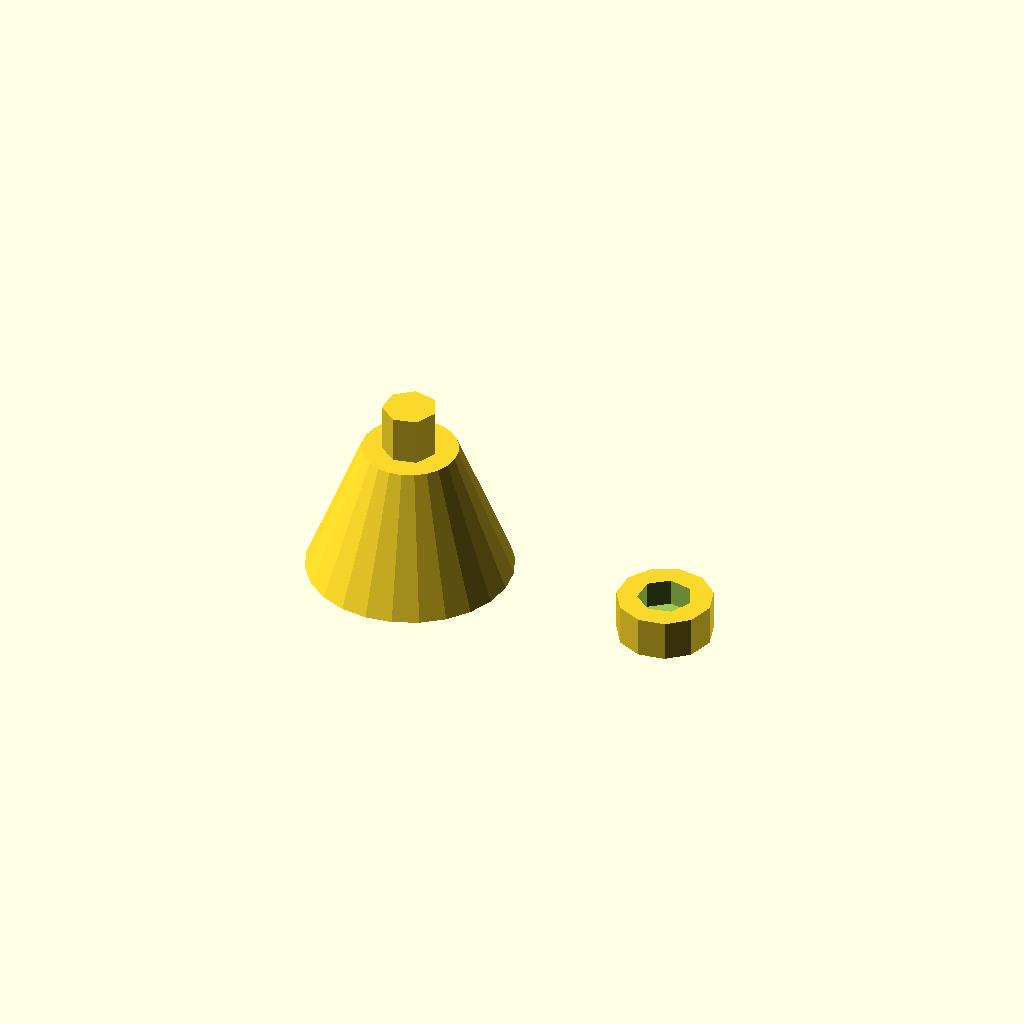
Cell 1 — every parameter at its default value.
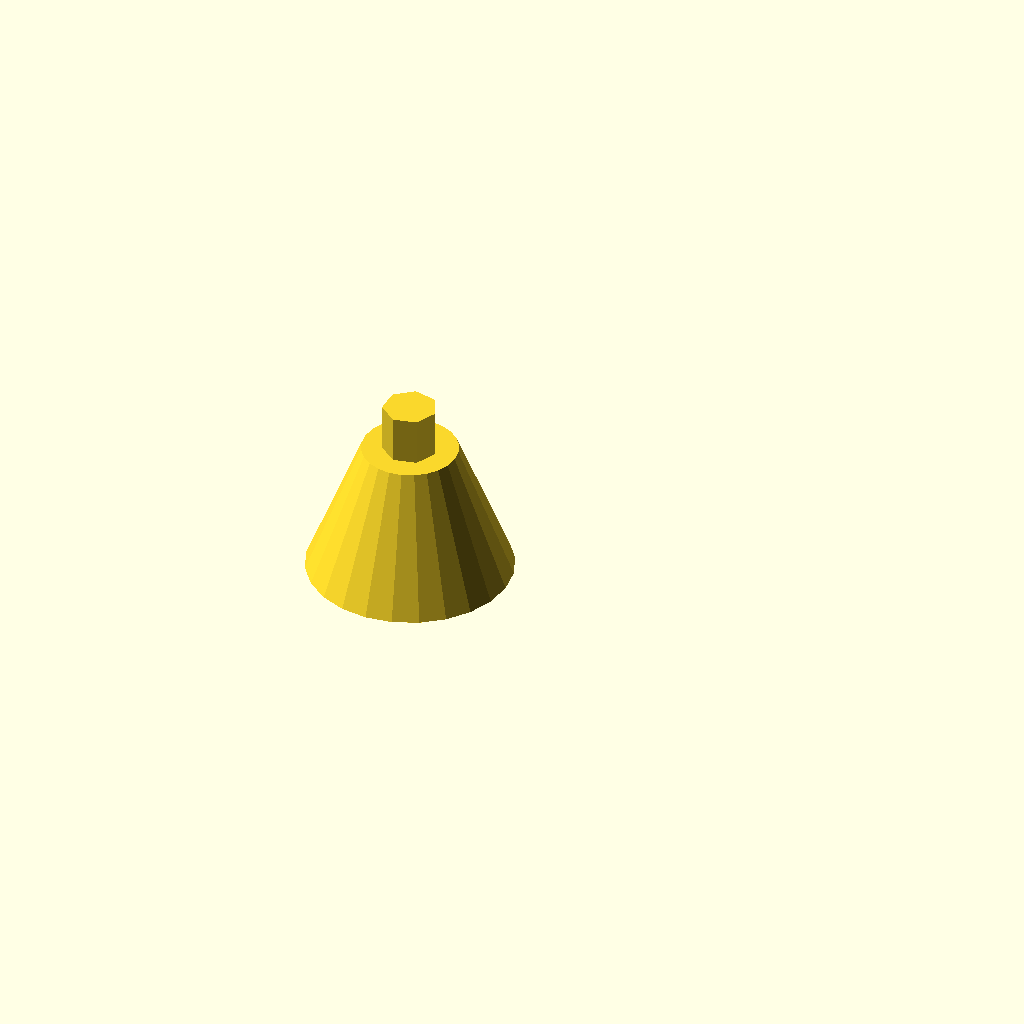
Cell 2: make_cap = "no" (everything else at default).
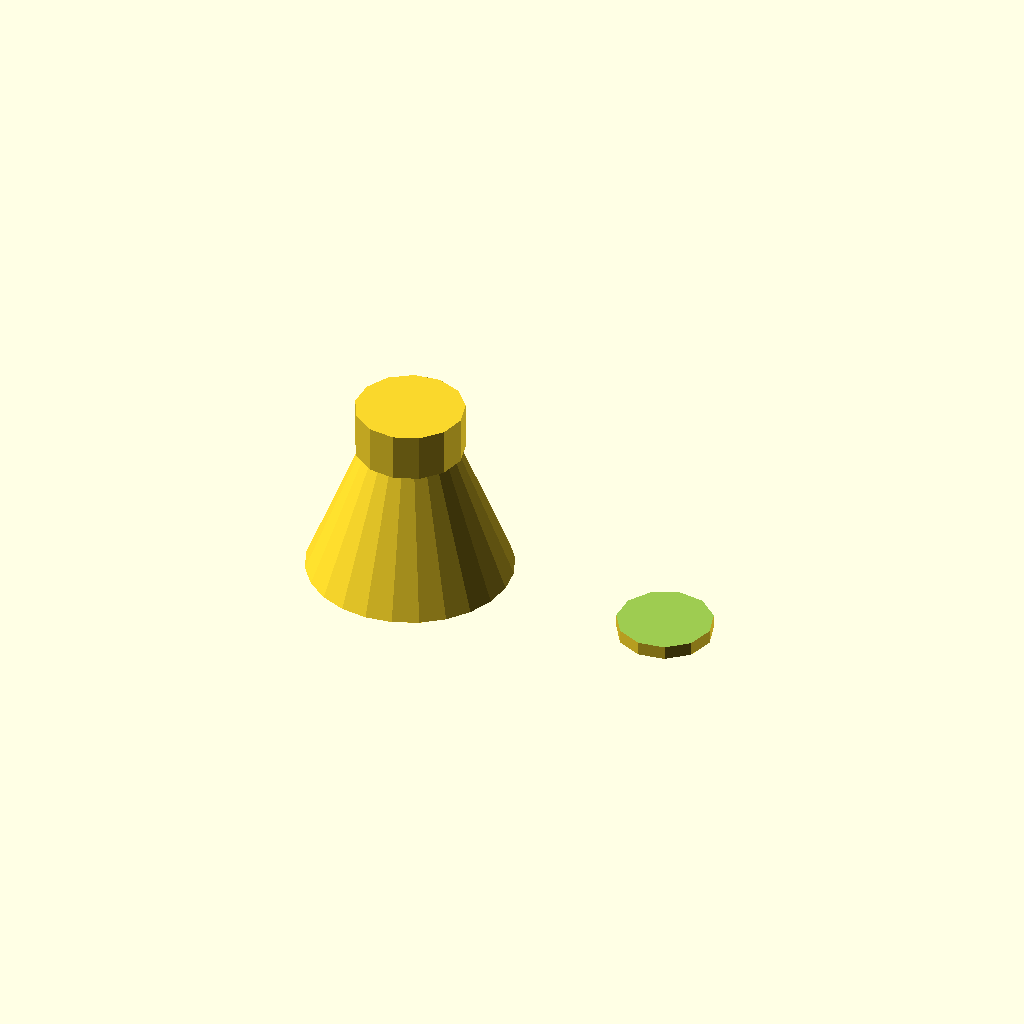
Cell 3: the same model with screw_diameter = 7.94.
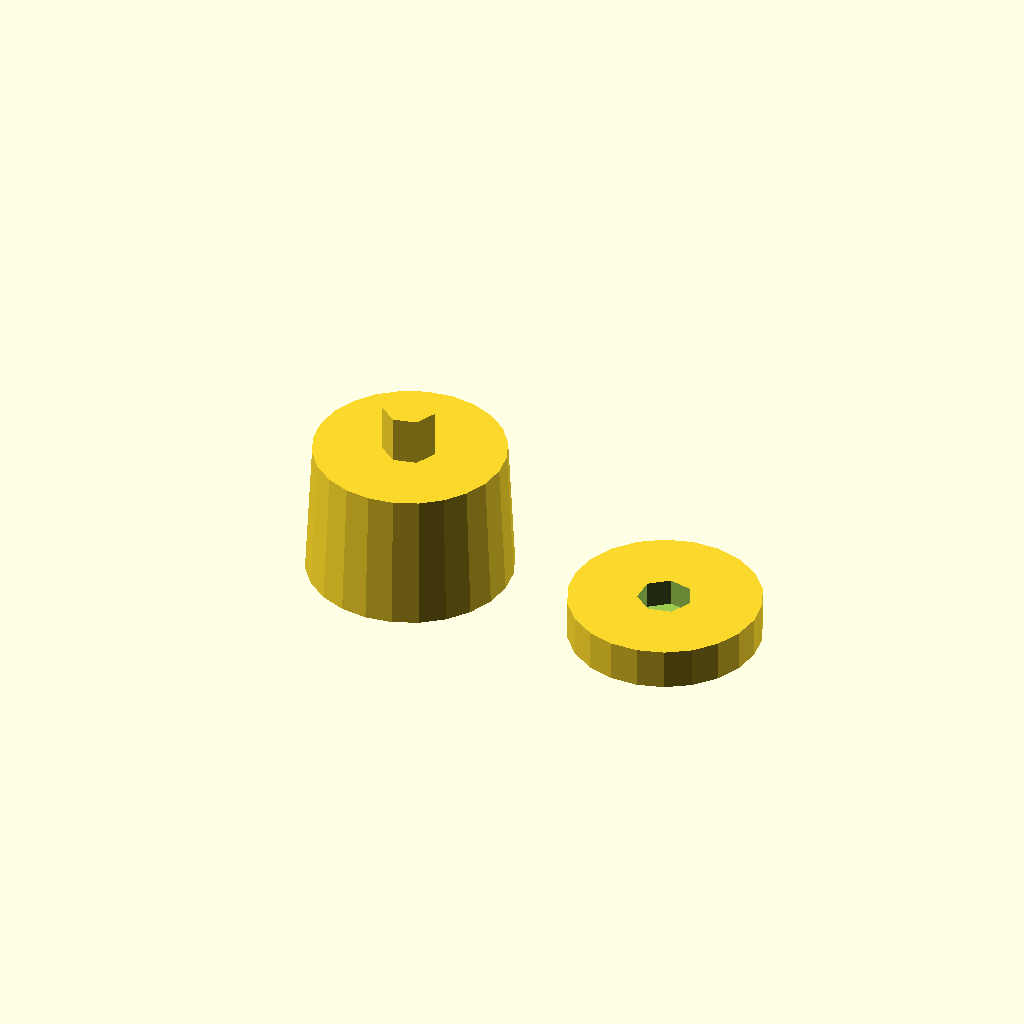
Cell 4 — base_top_diameter set to 14, the other parameters unchanged.
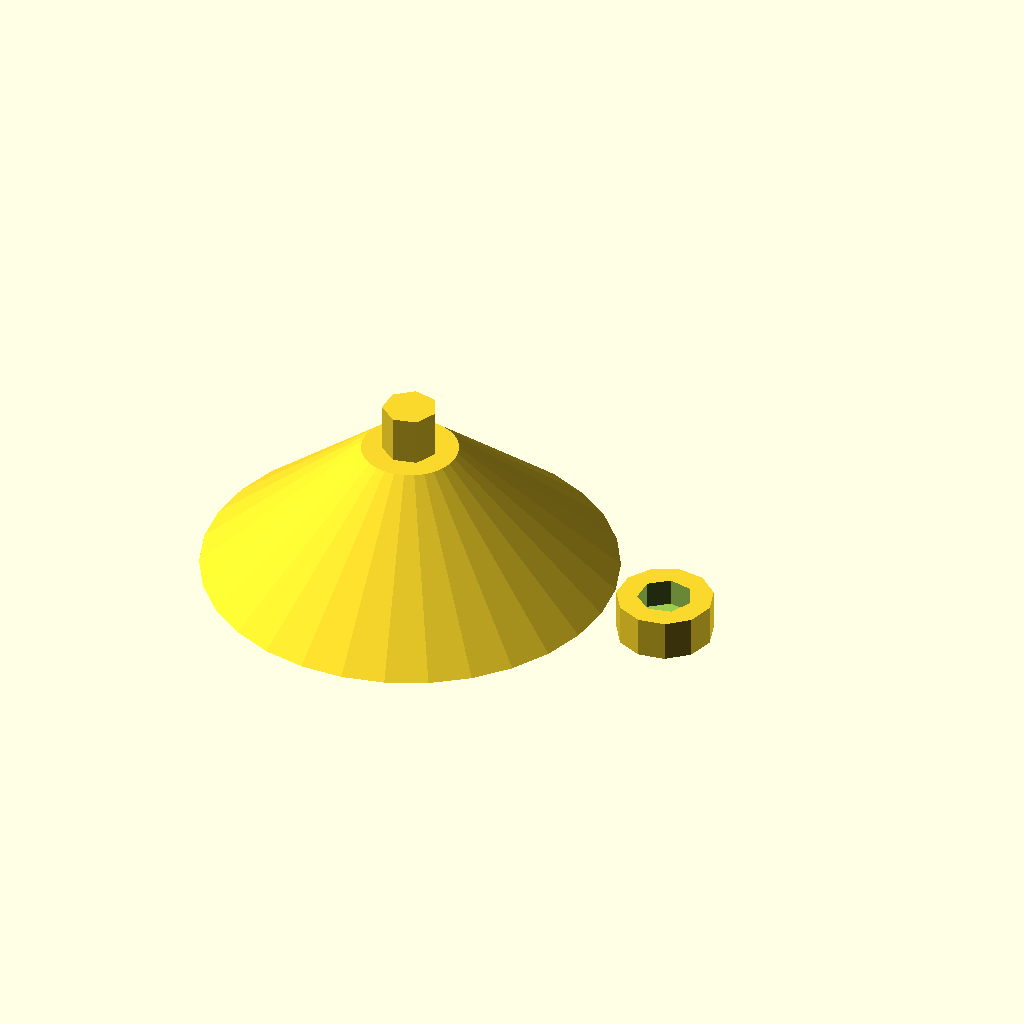
Cell 5: base_bottom_diameter = 30 (everything else at default).
One fixed orthographic camera (rotation 55°, 0°, 25°; colour scheme Cornfield) for every cell.
The OpenSCAD source (inputs/thingiverse/files/thing-2040351/files/pcb-foot.scad):
// Customizable PCB foot
// All units in mm

screw_diameter = 3.97;
screw_height = 3.5;
// Must be >= that the screw diameter
base_top_diameter = 7;
// Must be >= that the top diameter
base_bottom_diameter = 15;
base_height = 10;
make_cap = "yes"; // [yes,no]
// Must be < than the screw height
cap_height = 3;
// Must be >= that the base bottom diameter
cap_displacement = 20;

translate([0,0,base_height]) {
  cylinder(h=screw_height, d1=screw_diameter, d2=screw_diameter);
  translate([0,0,-base_height])
    cylinder(h=base_height, d1=base_bottom_diameter, d2=base_top_diameter);
}

if (make_cap == "yes") {
  translate([cap_displacement,0,0])
    difference() {
      cylinder(h=cap_height, d1=base_top_diameter, d2=base_top_diameter);
      translate([0,0,1])
        cylinder(h=screw_height, d1=screw_diameter, d2=screw_diameter);
    }
}
Parameter table extracted from the source (name, type, default, range or options):
screw_diameter: number, default 3.97
screw_height: number, default 3.5
base_top_diameter: number, default 7
base_bottom_diameter: number, default 15
base_height: number, default 10
make_cap: string, default "yes", options "yes", "no"
cap_height: number, default 3
cap_displacement: number, default 20
